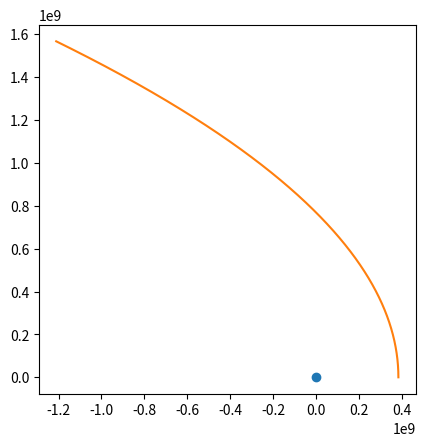

Reproduce this figure in Python. (Note: this script raises an exception after producing the figure.)
# -*- coding: utf-8 -*-
"""
Created on Fri Mar 11 12:12:33 2016

@author: ENS de Lyon

Objectifs :     - intègrer les équations du mouvement pour le problème de Kepler
                - afficher les trajectoires
                - vérifier la loi des aires
                
Entrées :   - m : masse du mobile
            - M : masse de l'astre
            - r0 : distance initiale entre le mobile et l'astre (périgée ou apogée)
            - Em : énergie mécanique totale (convension : l'énergie potentielle est nulle lorsque le mobile est à l'infini)
            - T1 : temps d'intégration
            - dt : pas de temps
            - N : nombre de triangles tracés pour la loi des aires
            
Sorties :   - r : vecteur position en fonction du temps
            - v : vecteur vitesse en fonction du temps
            - A : aire des différents triangles de la loi des aires
            - figure 1 : trajectoire et triangles de la loi des aires
            - erreur : déviation relative de A par rapport à la loi des aires
                
Toutes les grandeurs sont en unités SI
"""

import numpy as np
import scipy.constants as cte
import matplotlib.pyplot as plt


# GRANDEURS DU PROBLEME (UNITES SI)
m = 7.3477e22# masse Lune
M = 5.9722e24# masse Terre
#m = 1.9891e30# masse Soleil
#m = 825.5# masse Sonde Voyager
mu = M*cte.G
r0 = 3.844e8# distance Terre Lune
#r0 = 1.49597870e11# distance Terre Soleil
#v0 = 1e3# vitesse ????

# DEFINITION DE LA VITESSE A PARTIR DE L'ENERGIE
Ep = -mu*m/np.abs(r0)# énergie potentielle
#Em = -np.abs(Ep)/2# énergie mécanique (cercle)
#Em = -np.abs(Ep)/3# (ellipse)
Em = 0# (parabole)
#Em = np.abs(Ep)/2 (hyperbole)
Ec = Em-Ep# énergie cinétique
v0 = np.sqrt(2*Ec/m)# vitesse initiale

# PARAMETRES DE L'INTEGRATION
T1 = 30*24*3600# durée d'intégration
dt = 1*60# pas de temps
r = np.zeros((int(T1/dt), 2))# position aux différents temps
r[0,0] = r0# position initiale
v = np.zeros((int(T1/dt), 2))
v[0,1] = v0# vitesse initiale (orthogonale à r à t=0)

# INTEGRATION DE ÉQUATIONS DU MOUVEMENT
for i in range(len(r)-1):
    dr = dt*v[i]# définition de la vitesse
    dv = -dt*mu/(np.linalg.norm(r[i])**3)*r[i]# PFD
    r[i+1] = r[i]+dr
    v[i+1] = v[i]+dv

# TRACÉ DU RÉSULTAT
plt.plot(0,0,'o')# origine
plt.plot(r[:,0],r[:,1])# trajectoire
plt.axis('scaled')

# TRACÉ LOI DES AIRES
N = 50# nombre de trianges tracés
def aire(p1,p2,p3):# aire d'un triangle en fonction des coordonnées de ses sommets
    u = p2-p1
    v = p3-p1
    uv = np.cross(u,v)# produit vectoriel
    return np.linalg.norm(uv)/2
A = np.zeros(N)# aire des différents triangles
for i in range(N):
    k = (len(r)-1)*i/N
    A[i] = aire(np.array([0,0]),r[k,:],r[k+(len(r)-1)/N,:])
    plt.plot([0,r[k,0]],[0,r[k,1]],color='black')# tracé des triangles
plt.plot([0,r[len(r)-1,0]],[0,r[len(r)-1,1]],color='black')
erreur = (A.max()-A.min())/A.mean()# différence relative entre les aires des triangles
